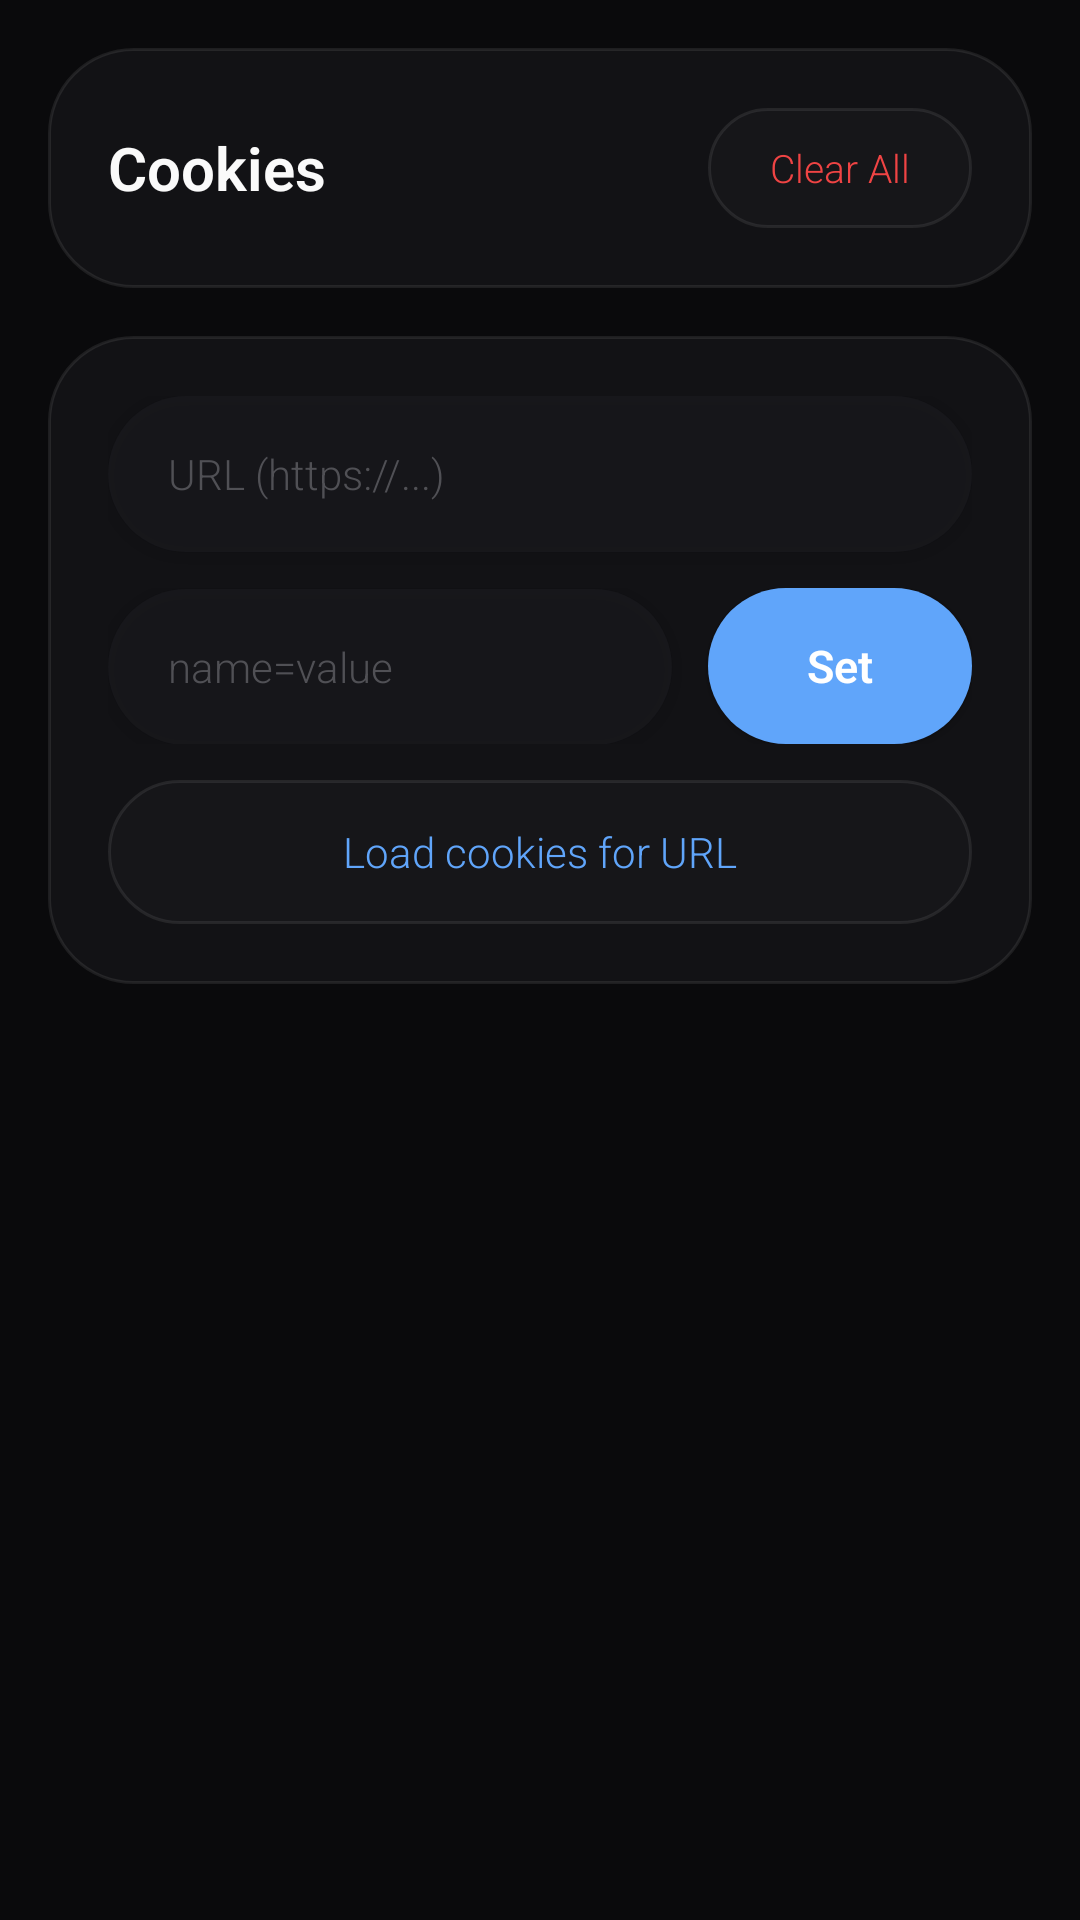

Produce the Android XML layout that renders to this screen, including the resource entries it uses.
<!-- AndroidManifest.xml: activity theme Theme.AntiF -->
<!-- res/layout/activity_cookie_manager.xml -->
<?xml version="1.0" encoding="utf-8"?>
<LinearLayout xmlns:android="http://schemas.android.com/apk/res/android"
    android:layout_width="match_parent"
    android:layout_height="match_parent"
    android:orientation="vertical"
    android:background="@color/bg_primary"
    android:padding="16dp">

    
    <LinearLayout
        android:layout_width="match_parent"
        android:layout_height="wrap_content"
        android:orientation="horizontal"
        android:gravity="center_vertical"
        android:background="@drawable/bg_card"
        android:padding="20dp"
        android:elevation="8dp"
        android:layout_marginBottom="16dp">

        <TextView
            android:layout_width="0dp"
            android:layout_height="wrap_content"
            android:layout_weight="1"
            android:text="Cookies"
            android:textColor="@color/text_primary"
            android:textSize="20sp"
            android:textStyle="bold" />

        <Button
            android:id="@+id/btnClearAllCookies"
            android:layout_width="wrap_content"
            android:layout_height="40dp"
            android:text="Clear All"
            android:textColor="@color/error"
            android:textSize="13sp"
            android:textAllCaps="false"
            android:background="@drawable/bg_button"
            android:paddingHorizontal="18dp"
            android:elevation="4dp" />
    </LinearLayout>

    
    <LinearLayout
        android:layout_width="match_parent"
        android:layout_height="wrap_content"
        android:orientation="vertical"
        android:background="@drawable/bg_card"
        android:padding="20dp"
        android:elevation="8dp"
        android:layout_marginBottom="16dp">

        <EditText
            android:id="@+id/etCookieUrl"
            android:layout_width="match_parent"
            android:layout_height="52dp"
            android:background="@drawable/bg_input_focused"
            android:textColor="@color/text_primary"
            android:textColorHint="@color/text_hint"
            android:hint="URL (https://...)"
            android:textSize="14sp"
            android:paddingHorizontal="20dp"
            android:elevation="2dp"
            android:layout_marginBottom="12dp" />

        <LinearLayout
            android:layout_width="match_parent"
            android:layout_height="wrap_content"
            android:orientation="horizontal"
            android:layout_marginBottom="12dp">

            <EditText
                android:id="@+id/etCookieValue"
                android:layout_width="0dp"
                android:layout_height="52dp"
                android:layout_weight="1"
                android:background="@drawable/bg_input_focused"
                android:textColor="@color/text_primary"
                android:textColorHint="@color/text_hint"
                android:hint="name=value"
                android:textSize="14sp"
                android:paddingHorizontal="20dp"
                android:elevation="2dp" />

            <Button
                android:id="@+id/btnAddCookie"
                android:layout_width="wrap_content"
                android:layout_height="52dp"
                android:layout_marginStart="12dp"
                android:text="Set"
                android:textColor="@color/white"
                android:textSize="15sp"
                android:textAllCaps="false"
                android:textStyle="bold"
                android:background="@drawable/bg_button_accent"
                android:paddingHorizontal="28dp"
                android:elevation="4dp" />
        </LinearLayout>

        <Button
            android:id="@+id/btnLoadCookies"
            android:layout_width="match_parent"
            android:layout_height="48dp"
            android:text="Load cookies for URL"
            android:textColor="@color/accent"
            android:textSize="14sp"
            android:textAllCaps="false"
            android:background="@drawable/bg_button"
            android:elevation="4dp" />
    </LinearLayout>

    
    <TextView
        android:id="@+id/tvCookieInfo"
        android:layout_width="match_parent"
        android:layout_height="wrap_content"
        android:textColor="@color/text_muted"
        android:textSize="13sp"
        android:paddingHorizontal="8dp"
        android:paddingVertical="12dp" />

    
    <androidx.recyclerview.widget.RecyclerView
        android:id="@+id/recyclerCookies"
        android:layout_width="match_parent"
        android:layout_height="match_parent"
        android:clipToPadding="false" />

</LinearLayout>
<!-- resources referenced by this layout -->
<resources>
  <color name="accent">#FF60A5FA</color>
  <color name="bg_primary">#FF0A0A0C</color>
  <color name="error">#FFEF4444</color>
  <color name="text_hint">#FF505055</color>
  <color name="text_muted">#FF707078</color>
  <color name="text_primary">#FFFAFAFA</color>
  <color name="white">#FFFFFFFF</color>
  <!-- drawable bg_button (drawable) -->
  <?xml version="1.0" encoding="utf-8"?>
  <ripple xmlns:android="http://schemas.android.com/apk/res/android"
      android:color="@color/accent_surface">
      <item>
          <shape android:shape="rectangle">
              <solid android:color="@color/bg_card" />
              <corners android:radius="50dp" />
              <stroke 
                  android:width="1dp" 
                  android:color="@color/border_light" />
          </shape>
      </item>
  </ripple>
  <!-- drawable bg_button_accent (drawable) -->
  <?xml version="1.0" encoding="utf-8"?>
  <ripple xmlns:android="http://schemas.android.com/apk/res/android"
      android:color="#40FFFFFF">
      <item>
          <shape android:shape="rectangle">
              <solid android:color="@color/accent" />
              <corners android:radius="50dp" />
          </shape>
      </item>
  </ripple>
  <!-- drawable bg_card (drawable) -->
  <?xml version="1.0" encoding="utf-8"?>
  <shape xmlns:android="http://schemas.android.com/apk/res/android"
      android:shape="rectangle">
      <solid android:color="@color/bg_card" />
      <corners android:radius="28dp" />
      <stroke 
          android:width="1dp" 
          android:color="@color/border_light" />
  </shape>
  <!-- drawable bg_input_focused (drawable) -->
  <?xml version="1.0" encoding="utf-8"?>
  <selector xmlns:android="http://schemas.android.com/apk/res/android">
      <item android:state_focused="true">
          <shape android:shape="rectangle">
              <solid android:color="@color/bg_input" />
              <corners android:radius="50dp" />
              <stroke 
                  android:width="2dp" 
                  android:color="@color/accent" />
          </shape>
      </item>
      <item>
          <shape android:shape="rectangle">
              <solid android:color="@color/bg_input" />
              <corners android:radius="50dp" />
          </shape>
      </item>
  </selector>
  <style name="Theme.AntiF" parent="Theme.Material3.Dark.NoActionBar">
          <item name="colorPrimary">@color/accent</item>
          <item name="colorPrimaryVariant">@color/accent_dark</item>
          <item name="colorOnPrimary">@color/white</item>
          <item name="colorSecondary">@color/accent</item>
          <item name="colorOnSecondary">@color/white</item>
          <item name="android:colorBackground">@color/bg_primary</item>
          <item name="colorSurface">@color/bg_primary</item>
          <item name="colorOnSurface">@color/text_primary</item>
          <item name="colorError">@color/error</item>
          <item name="android:statusBarColor">@color/bg_primary</item>
          <item name="android:navigationBarColor">@color/bg_primary</item>
          <item name="android:windowLightStatusBar">false</item>
          <item name="android:windowLightNavigationBar">false</item>
          <item name="android:fontFamily">sans-serif-light</item>
      </style>
  <color name="accent_surface">#203B82F6</color>
  <color name="bg_card">#801A1A1F</color>
  <color name="border_light">#15FFFFFF</color>
  <color name="bg_input">#60242428</color>
  <color name="accent_dark">#FF3B82F6</color>
</resources>
